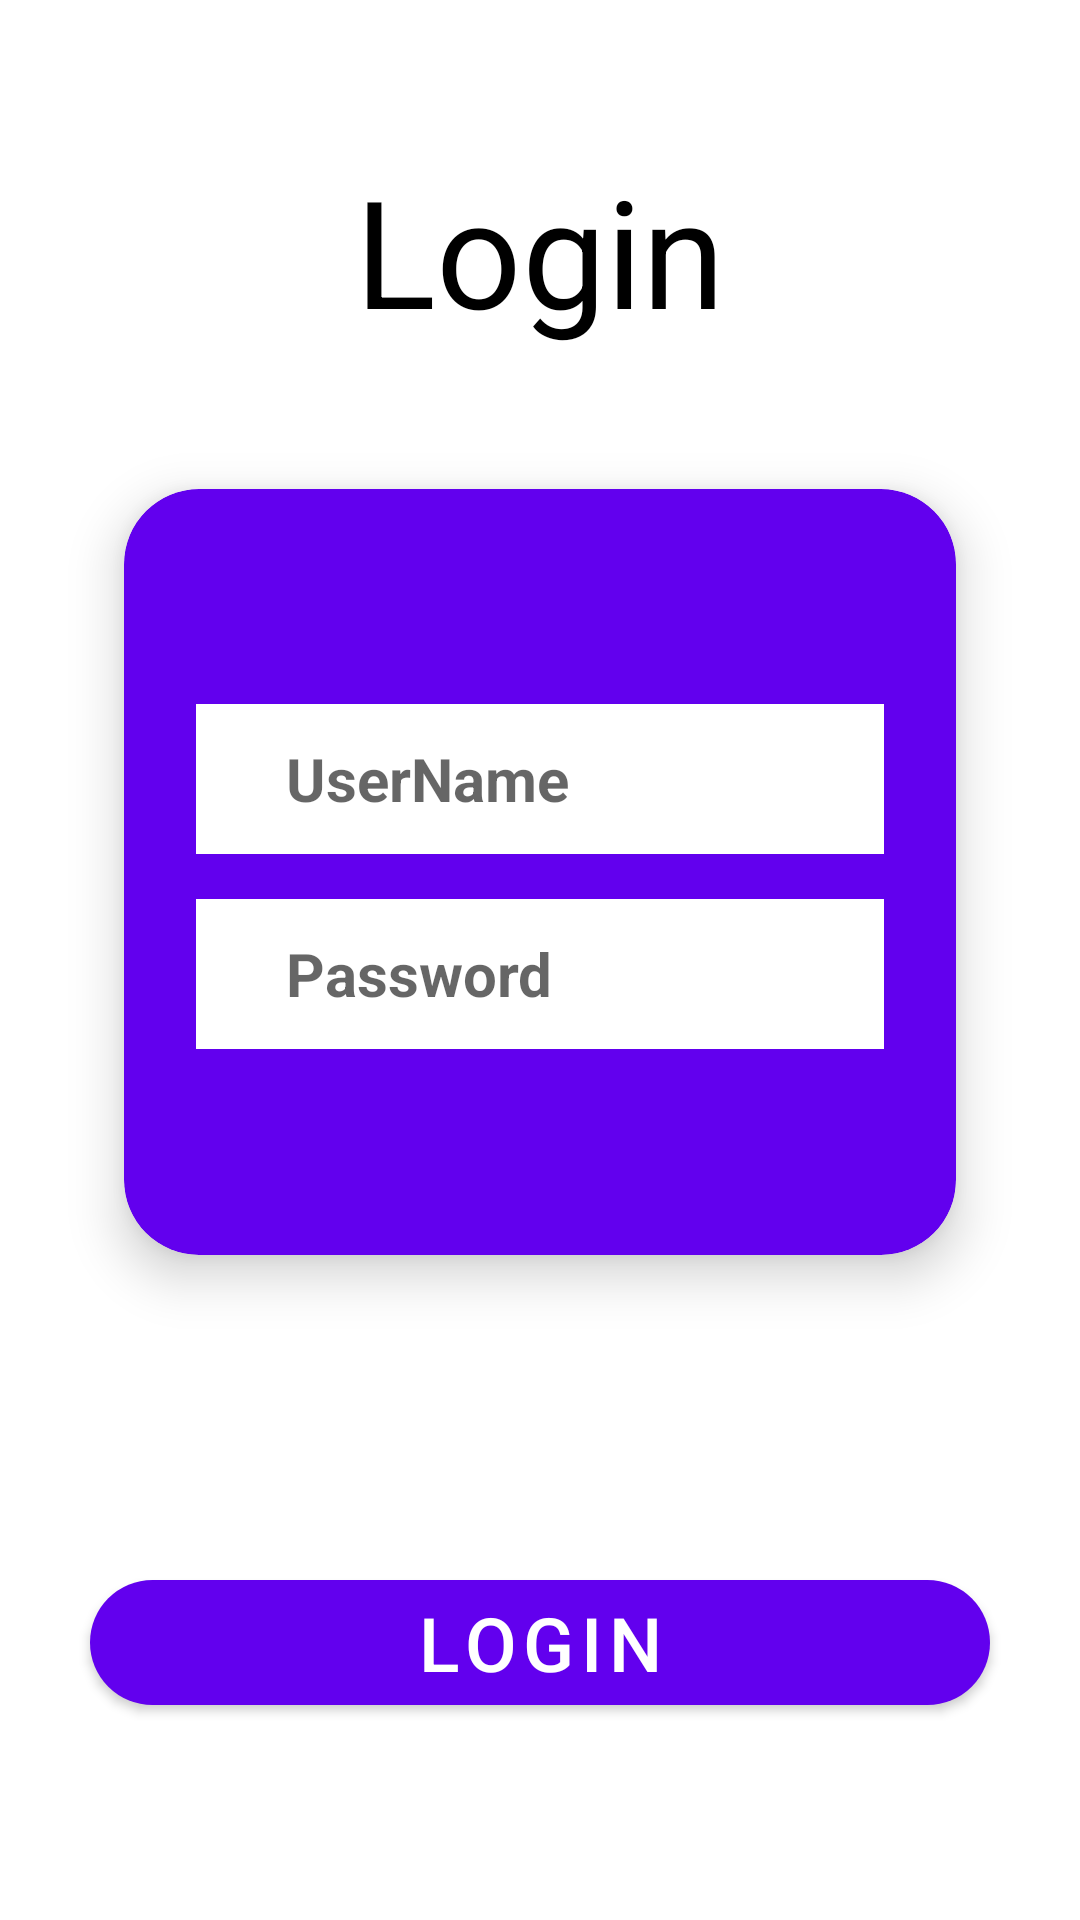

Reconstruct the res/layout file that produces this screen, plus the resources it refers to.
<!-- AndroidManifest.xml: application theme Theme.MyAssignment1 -->
<!-- res/layout/activity_login.xml -->
<?xml version="1.0" encoding="utf-8"?>
<LinearLayout xmlns:android="http://schemas.android.com/apk/res/android"
    xmlns:app="http://schemas.android.com/apk/res-auto"
    xmlns:tools="http://schemas.android.com/tools"
    android:layout_width="match_parent"
    android:layout_height="match_parent"
    android:orientation="vertical"
    tools:context=".LoginActivity">


    <TextView
        android:layout_width="match_parent"
        android:layout_height="wrap_content"
        android:layout_marginTop="@dimen/margin50"
        android:text="@string/login"
        android:textAlignment="center"
        android:textColor="@color/black"
        android:textSize="@dimen/Heading">

    </TextView>

    <androidx.cardview.widget.CardView
        android:layout_width="match_parent"
        android:layout_height="@dimen/height300"
        android:layout_gravity="center"
        android:layout_marginStart="@dimen/layout_margin1"
        android:layout_marginTop="@dimen/layout_margin1"
        android:layout_marginEnd="@dimen/layout_margin1"
        android:backgroundTint="@color/purple_500"
        app:cardCornerRadius="@dimen/radius1"
        app:cardElevation="@dimen/cardElevation"
        app:cardUseCompatPadding="true">


        <LinearLayout
            android:layout_width="match_parent"
            android:layout_height="@dimen/height250"
            android:layout_gravity="center"
            android:layout_marginTop="@dimen/margin30"
            android:orientation="vertical"
            android:padding="@dimen/padding24">


            <EditText
                android:id="@+id/et_user_name"
                android:layout_width="match_parent"
                android:layout_height="@dimen/height50"
                android:layout_marginTop="@dimen/margin15"
                android:background="@drawable/edit_text"
                android:backgroundTint="@color/white"
                android:drawablePadding="@dimen/padding"
                android:hint="@string/username"
                android:importantForAutofill="no"
                android:paddingStart="@dimen/padding2"
                android:textSize="@dimen/text_size"
                android:textStyle="bold"
                tools:ignore="RtlSymmetry,TextFields">

            </EditText>

            <EditText
                android:id="@+id/et_password"
                android:layout_width="match_parent"
                android:layout_height="@dimen/height50"
                android:layout_marginTop="@dimen/margin15"
                android:background="@drawable/edit_text"
                android:backgroundTint="@color/white"
                android:drawablePadding="@dimen/padding"
                android:hint="@string/password"
                android:importantForAutofill="no"
                android:inputType="textPassword"
                android:paddingStart="@dimen/padding2"
                android:textSize="@dimen/text_size"
                android:textStyle="bold"
                tools:ignore="RtlSymmetry">

            </EditText>


        </LinearLayout>
    </androidx.cardview.widget.CardView>

    <com.google.android.material.button.MaterialButton
        android:id="@+id/btn_login"
        android:layout_width="@dimen/width300"
        android:layout_height="wrap_content"
        android:layout_gravity="center"
        android:layout_marginTop="@dimen/margin80"
        android:text="@string/login"
        android:textColor="@color/white"
        android:textSize="@dimen/btn_text_size"
        app:cornerRadius="@dimen/radius">

    </com.google.android.material.button.MaterialButton>


</LinearLayout>
<!-- resources referenced by this layout -->
<resources>
  <color name="black">#FF000000</color>
  <color name="purple_500">#FF6200EE</color>
  <color name="white">#FFFFFFFF</color>
  <dimen name="Heading">50sp</dimen>
  <dimen name="btn_text_size">25sp</dimen>
  <dimen name="cardElevation">10dp</dimen>
  <dimen name="height250">250dp</dimen>
  <dimen name="height300">300dp</dimen>
  <dimen name="height50">50dp</dimen>
  <dimen name="layout_margin1">24dp</dimen>
  <dimen name="margin15">15dp</dimen>
  <dimen name="margin30">30dp</dimen>
  <dimen name="margin50">50dp</dimen>
  <dimen name="margin80">80dp</dimen>
  <dimen name="padding">10dp</dimen>
  <dimen name="padding2">30dp</dimen>
  <dimen name="padding24">24dp</dimen>
  <dimen name="radius">35dp</dimen>
  <dimen name="radius1">25dp</dimen>
  <dimen name="text_size">20sp</dimen>
  <dimen name="width300">300dp</dimen>
  <!-- drawable edit_text (drawable) -->
  <?xml version="1.0" encoding="utf-8"?>
  <shape xmlns:android="http://schemas.android.com/apk/res/android"
      android:shape="rectangle">
  
      <stroke
          android:width="1dp"
          android:color="@color/border">
  
      </stroke>
      
  
  </shape>
  <string name="login">Login</string>
  <string name="password">Password</string>
  <string name="username">UserName</string>
  <style name="Theme.MyAssignment1" parent="Theme.MaterialComponents.DayNight.DarkActionBar">
          
          <item name="colorPrimary">@color/purple_500</item>
          <item name="colorPrimaryVariant">@color/purple_700</item>
          <item name="colorOnPrimary">@color/white</item>
          
          <item name="colorSecondary">@color/teal_200</item>
          <item name="colorSecondaryVariant">@color/teal_700</item>
          <item name="colorOnSecondary">@color/black</item>
          
          <item name="android:statusBarColor" tools:targetApi="l">?attr/colorPrimaryVariant</item>
          
      </style>
  <color name="border">#9e9e9e</color>
  <color name="purple_700">#FF3700B3</color>
  <color name="teal_200">#FF03DAC5</color>
  <color name="teal_700">#FF018786</color>
</resources>
